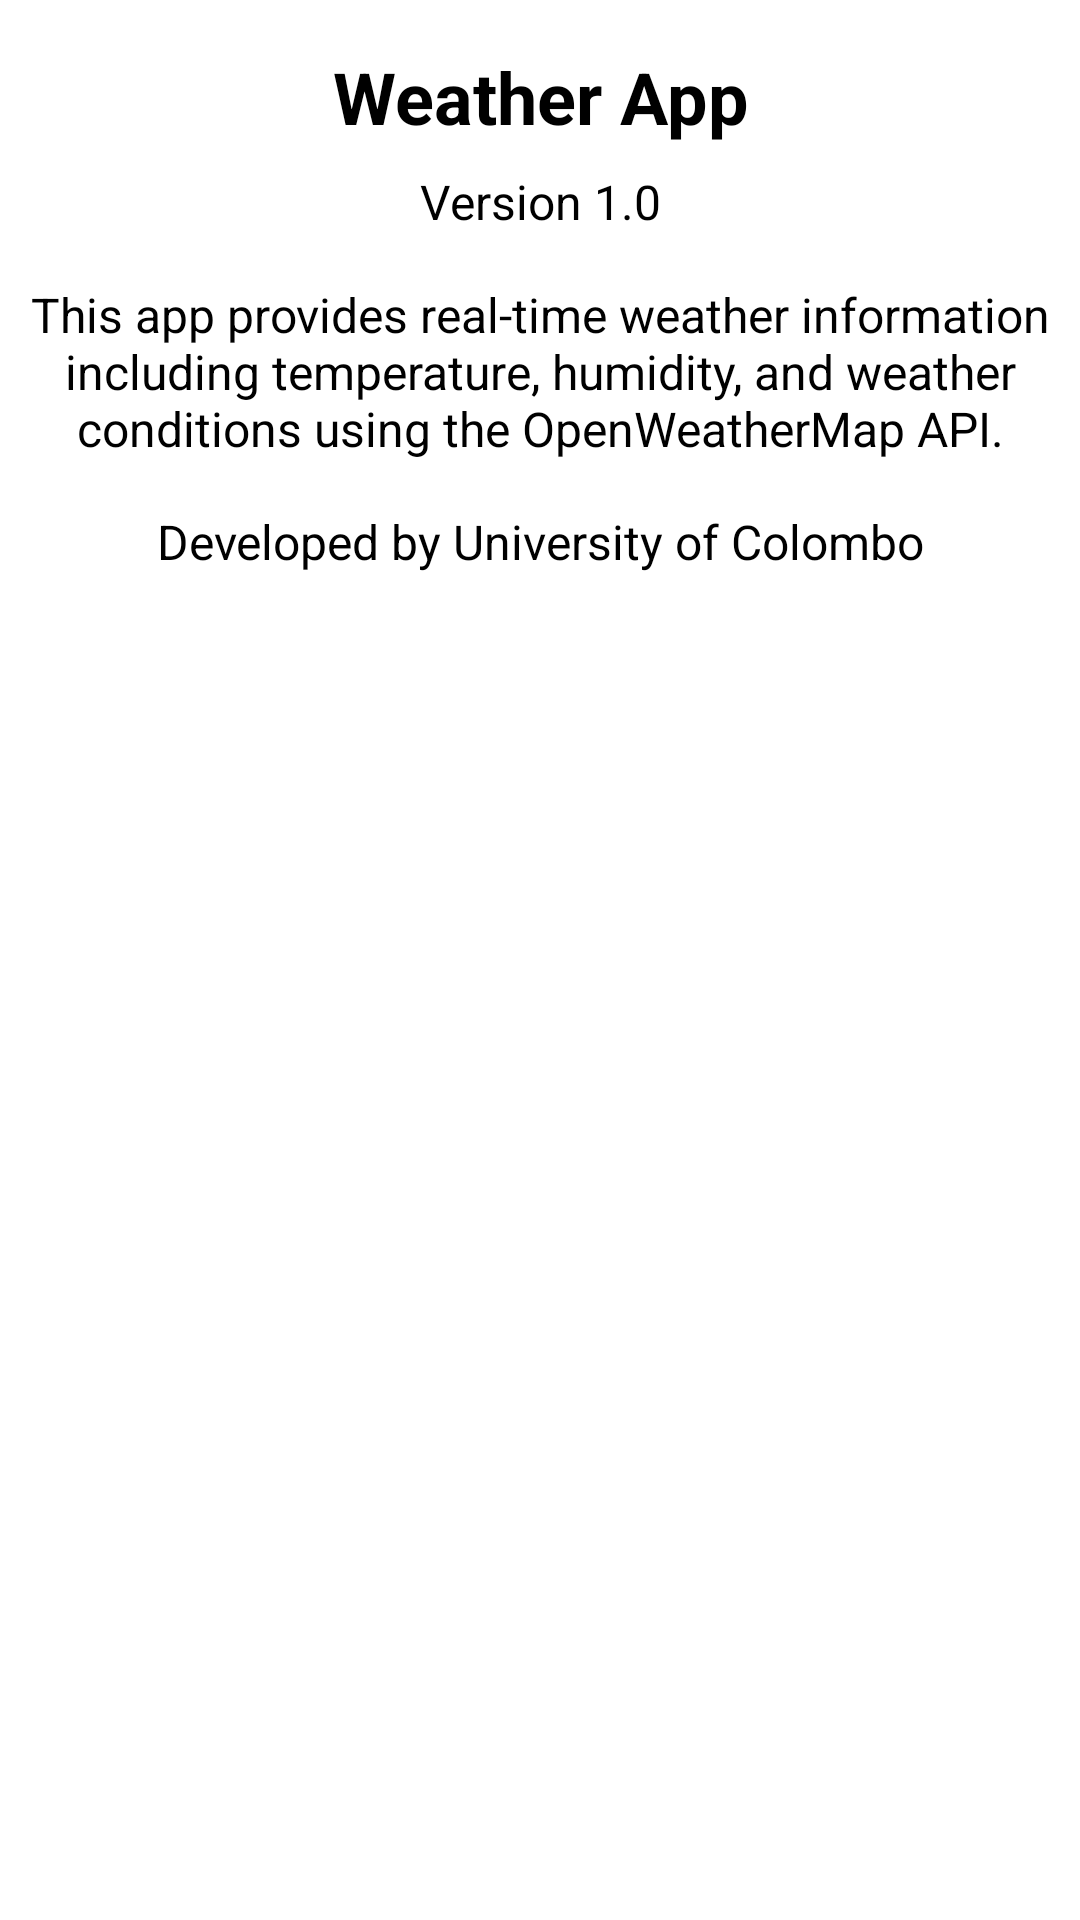

This screen was rendered from an Android layout file. Write that file and the resources it references.
<!-- AndroidManifest.xml: application theme Theme.WeatherApp -->
<!-- res/layout/activity_about.xml -->
<?xml version="1.0" encoding="utf-8"?>
<androidx.constraintlayout.widget.ConstraintLayout xmlns:android="http://schemas.android.com/apk/res/android"
    xmlns:app="http://schemas.android.com/apk/res-auto"
    xmlns:tools="http://schemas.android.com/tools"
    android:id="@+id/main"
    android:layout_width="match_parent"
    android:layout_height="match_parent"
    tools:context=".About">

    <TextView
        android:id="@+id/appName"
        android:layout_width="wrap_content"
        android:layout_height="wrap_content"
        android:text="Weather App"
        android:textSize="24sp"
        android:textStyle="bold"
        app:layout_constraintTop_toTopOf="parent"
        app:layout_constraintStart_toStartOf="parent"
        app:layout_constraintEnd_toEndOf="parent"
        android:layout_marginTop="16dp"
        android:gravity="center"/>

    <TextView
        android:id="@+id/appVersion"
        android:layout_width="wrap_content"
        android:layout_height="wrap_content"
        android:text="Version 1.0"
        android:textSize="16sp"
        app:layout_constraintTop_toBottomOf="@id/appName"
        app:layout_constraintStart_toStartOf="parent"
        app:layout_constraintEnd_toEndOf="parent"
        android:layout_marginTop="8dp"
        android:gravity="center"/>

    <TextView
        android:id="@+id/appDescription"
        android:layout_width="wrap_content"
        android:layout_height="wrap_content"
        android:text="This app provides real-time weather information including temperature, humidity, and weather conditions using the OpenWeatherMap API."
        android:textSize="16sp"
        app:layout_constraintTop_toBottomOf="@id/appVersion"
        app:layout_constraintStart_toStartOf="parent"
        app:layout_constraintEnd_toEndOf="parent"
        android:layout_marginTop="16dp"
        android:layout_marginStart="16dp"
        android:layout_marginEnd="16dp"
        android:gravity="center"/>

    <TextView
        android:id="@+id/developerInfo"
        android:layout_width="wrap_content"
        android:layout_height="wrap_content"
        android:text="Developed by University of Colombo"
        android:textSize="16sp"
        app:layout_constraintTop_toBottomOf="@id/appDescription"
        app:layout_constraintStart_toStartOf="parent"
        app:layout_constraintEnd_toEndOf="parent"
        android:layout_marginTop="16dp"
        android:gravity="center"/>
</androidx.constraintlayout.widget.ConstraintLayout>
<!-- resources referenced by this layout -->
<resources>

</resources>
